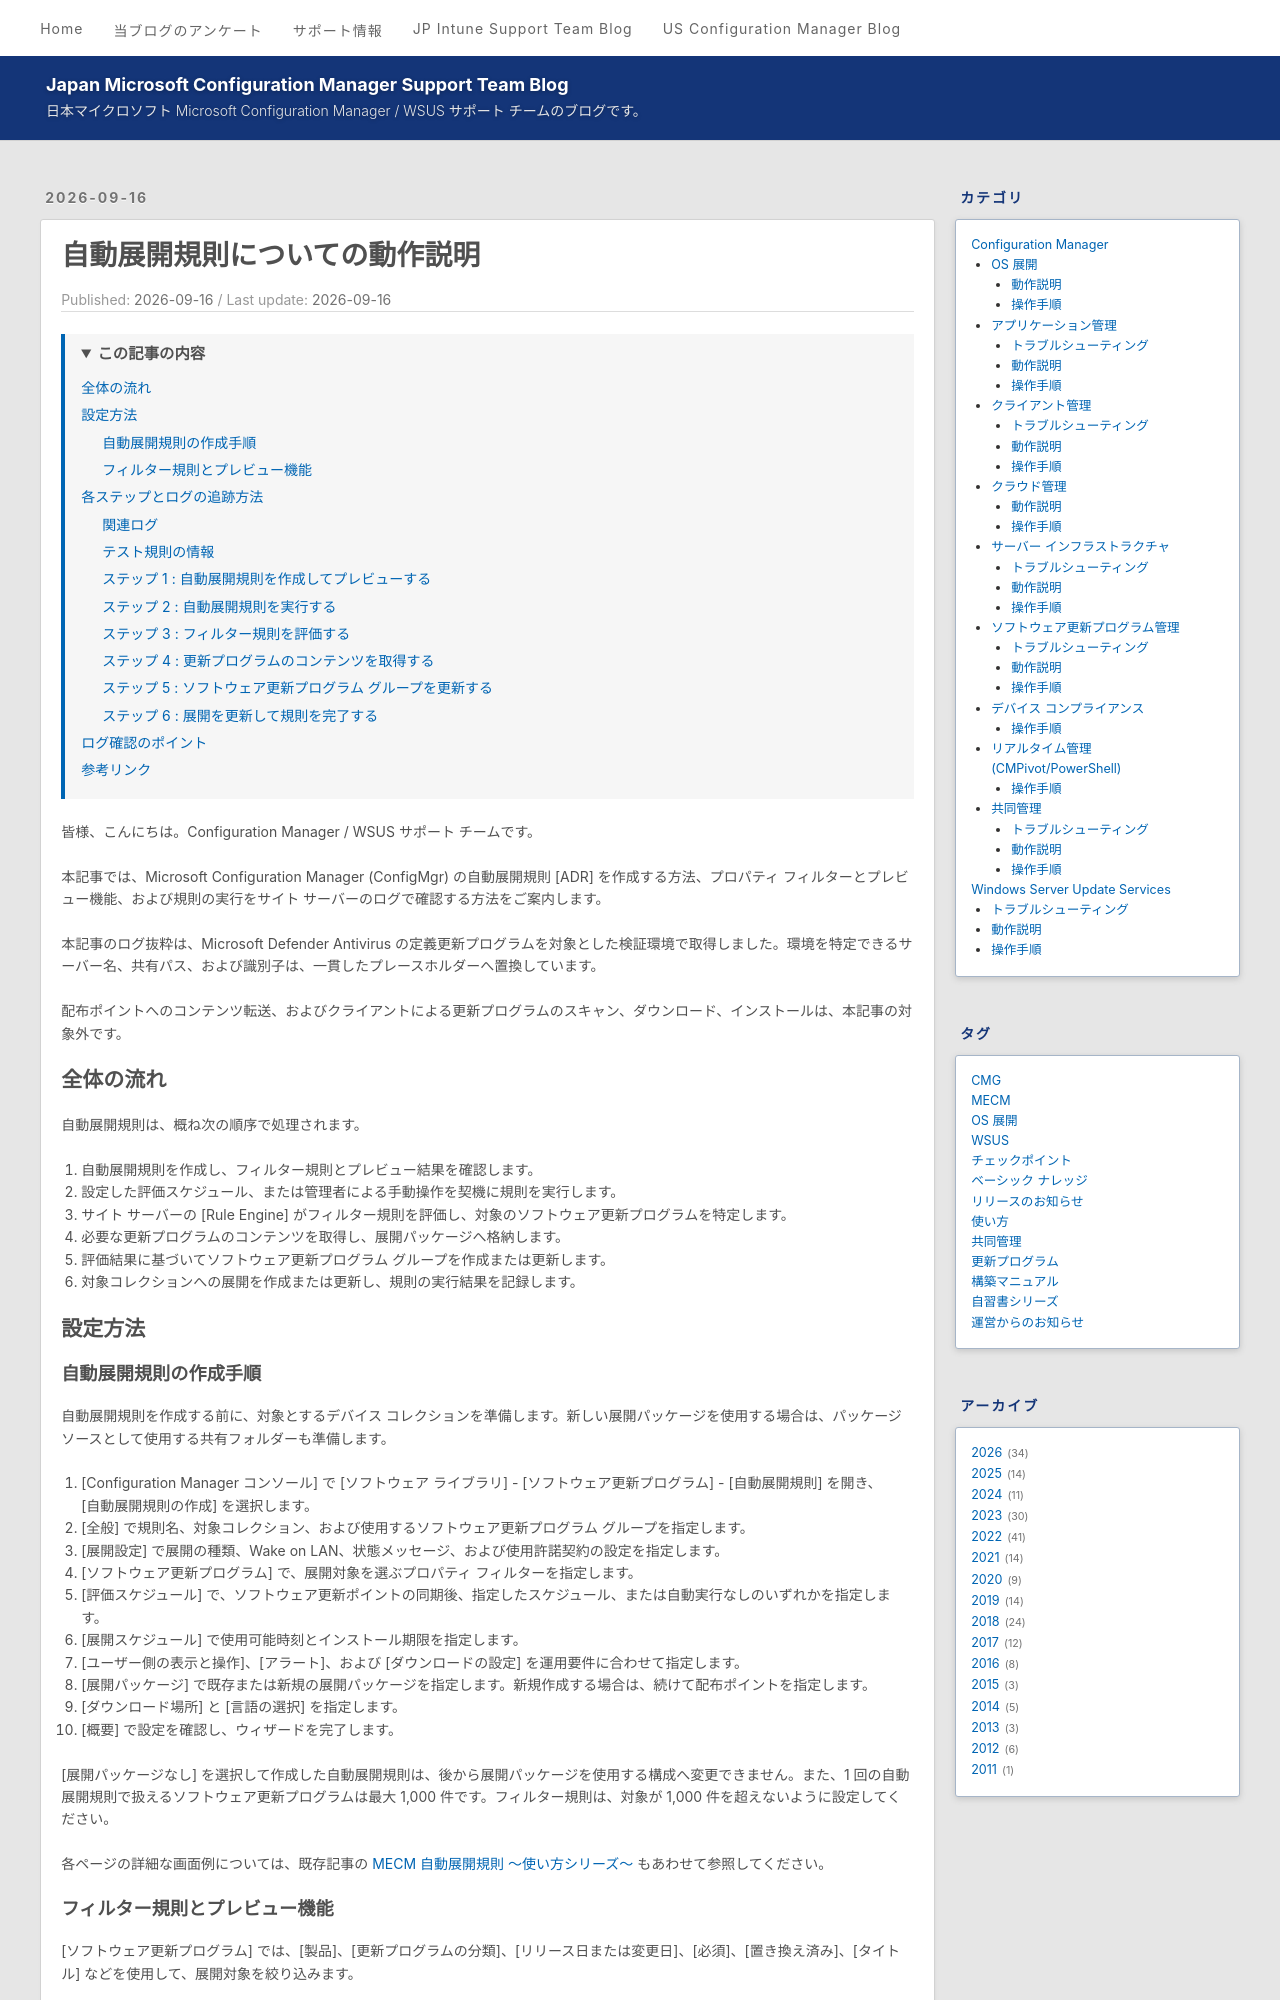

repository: jpmem/blog · page: mecm/20260916_01/index.html · generator: jekyll

---
title: 自動展開規則についての動作説明
date: 2026-09-16
categories:
  - [Configuration Manager, ソフトウェア更新プログラム管理, 動作説明]
tags:
  - MECM
toc:
  enabled: true
min_depth: 2
max_depth: 3
list_number: false
---

皆様、こんにちは。Configuration Manager / WSUS サポート チームです。

本記事では、Microsoft Configuration Manager (ConfigMgr) の自動展開規則 [ADR] を作成する方法、プロパティ フィルターとプレビュー機能、および規則の実行をサイト サーバーのログで確認する方法をご案内します。

本記事のログ抜粋は、Microsoft Defender Antivirus の定義更新プログラムを対象とした検証環境で取得しました。環境を特定できるサーバー名、共有パス、および識別子は、一貫したプレースホルダーへ置換しています。

配布ポイントへのコンテンツ転送、およびクライアントによる更新プログラムのスキャン、ダウンロード、インストールは、本記事の対象外です。

## 全体の流れ

自動展開規則は、概ね次の順序で処理されます。

1. 自動展開規則を作成し、フィルター規則とプレビュー結果を確認します。
2. 設定した評価スケジュール、または管理者による手動操作を契機に規則を実行します。
3. サイト サーバーの [Rule Engine] がフィルター規則を評価し、対象のソフトウェア更新プログラムを特定します。
4. 必要な更新プログラムのコンテンツを取得し、展開パッケージへ格納します。
5. 評価結果に基づいてソフトウェア更新プログラム グループを作成または更新します。
6. 対象コレクションへの展開を作成または更新し、規則の実行結果を記録します。

## 設定方法

### 自動展開規則の作成手順

自動展開規則を作成する前に、対象とするデバイス コレクションを準備します。新しい展開パッケージを使用する場合は、パッケージ ソースとして使用する共有フォルダーも準備します。

1. [Configuration Manager コンソール] で [ソフトウェア ライブラリ] - [ソフトウェア更新プログラム] - [自動展開規則] を開き、[自動展開規則の作成] を選択します。
2. [全般] で規則名、対象コレクション、および使用するソフトウェア更新プログラム グループを指定します。
3. [展開設定] で展開の種類、Wake on LAN、状態メッセージ、および使用許諾契約の設定を指定します。
4. [ソフトウェア更新プログラム] で、展開対象を選ぶプロパティ フィルターを指定します。
5. [評価スケジュール] で、ソフトウェア更新ポイントの同期後、指定したスケジュール、または自動実行なしのいずれかを指定します。
6. [展開スケジュール] で使用可能時刻とインストール期限を指定します。
7. [ユーザー側の表示と操作]、[アラート]、および [ダウンロードの設定] を運用要件に合わせて指定します。
8. [展開パッケージ] で既存または新規の展開パッケージを指定します。新規作成する場合は、続けて配布ポイントを指定します。
9. [ダウンロード場所] と [言語の選択] を指定します。
10. [概要] で設定を確認し、ウィザードを完了します。

[展開パッケージなし] を選択して作成した自動展開規則は、後から展開パッケージを使用する構成へ変更できません。また、1 回の自動展開規則で扱えるソフトウェア更新プログラムは最大 1,000 件です。フィルター規則は、対象が 1,000 件を超えないように設定してください。

各ページの詳細な画面例については、既存記事の [MECM 自動展開規則 ～使い方シリーズ～](https://jpmem.github.io/blog/mecm/20220706_01/) もあわせて参照してください。
